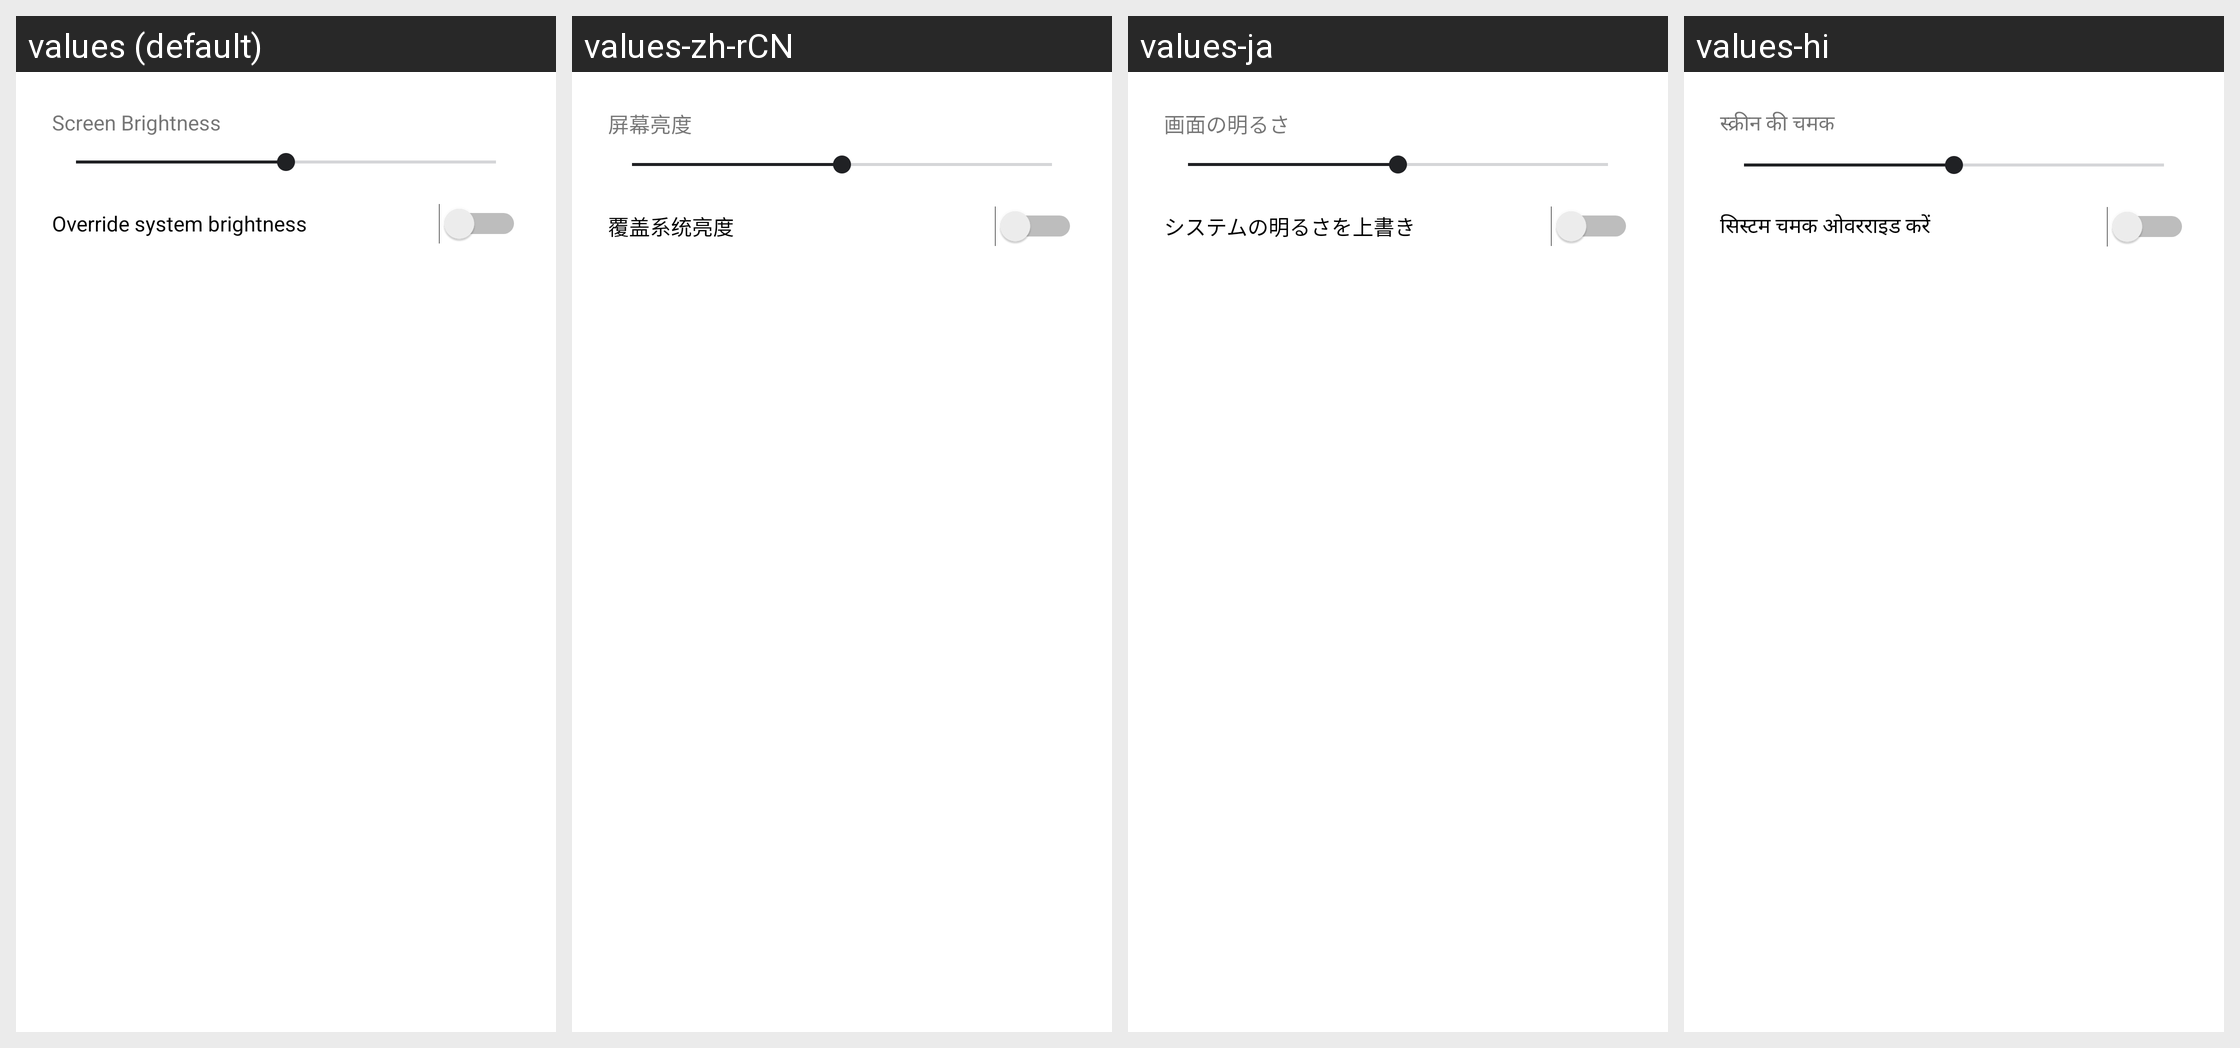

Strings drawn on this Android screen and how each of the app's shown locales translates them:
Android screen res/layout/dialog_brightness.xml rendered under 4 locales, left to right: values (default), values-zh-rCN, values-ja, values-hi. Device: Nexus 5 (rendered at 1080×1920; each locale shown at half size, 540×960, under a caption strip naming it); theme Theme.TextViewReader.
Other locales in the repository, not shown: values-ar, values-de, values-el, values-es, values-fr, values-in, values-it, values-ko, values-nl, values-pl, values-pt, values-ru, values-sv, values-th, values-tr, values-uk, values-vi, values-zh-rTW.
Strings drawn on this screen, with the default value and each locale's value (text and hints the layout hard-codes, and strings that could not be matched under every locale, appear in the picture but are not listed):

screen_brightness
  values: Screen Brightness
  values-zh-rCN: 屏幕亮度
  values-ja: 画面の明るさ
  values-hi: स्क्रीन की चमक

override_system_brightness
  values: Override system brightness
  values-zh-rCN: 覆盖系统亮度
  values-ja: システムの明るさを上書き
  values-hi: सिस्टम चमक ओवरराइड करें
